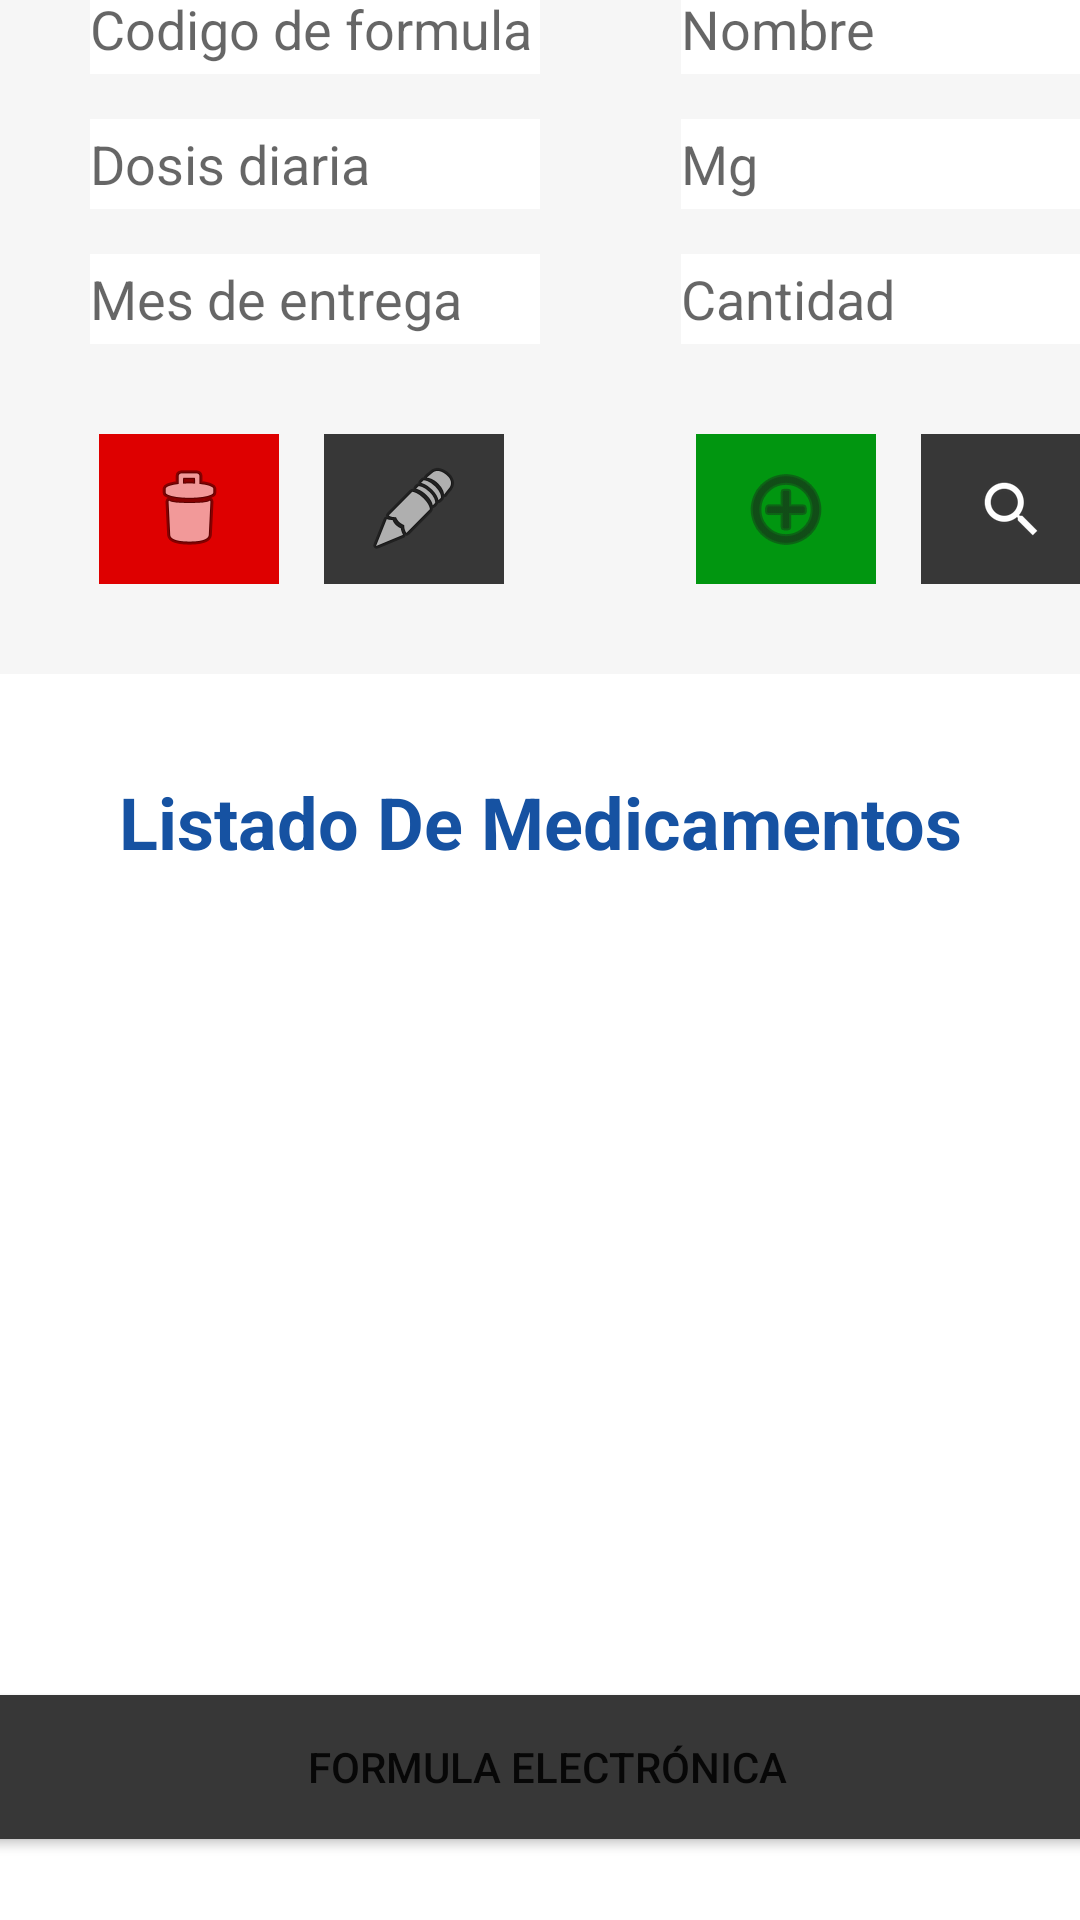

Produce the Android XML layout that renders to this screen, including the resource entries it uses.
<!-- AndroidManifest.xml: application theme Theme.SameinFARM -->
<!-- res/layout/activity_medicamentos.xml -->
<?xml version="1.0" encoding="utf-8"?>
<androidx.constraintlayout.widget.ConstraintLayout xmlns:android="http://schemas.android.com/apk/res/android"
    xmlns:app="http://schemas.android.com/apk/res-auto"
    xmlns:tools="http://schemas.android.com/tools"
    android:layout_width="match_parent"
    android:layout_height="match_parent"
    tools:context=".medicamentos">

    <LinearLayout
        android:id="@+id/linearLayout7"
        android:layout_width="412dp"
        android:layout_height="63dp"
        android:layout_marginBottom="672dp"
        android:orientation="horizontal"
        app:layout_constraintBottom_toBottomOf="parent"
        app:layout_constraintEnd_toEndOf="parent"
        app:layout_constraintStart_toStartOf="parent"
        app:layout_constraintTop_toTopOf="parent">

        <ImageView
            android:id="@+id/imageView2"
            android:layout_width="2dp"
            android:layout_height="wrap_content"
            android:layout_weight="1"
            app:srcCompat="@drawable/icono" />

        <TextView
            android:id="@+id/textView3"
            android:layout_width="82dp"
            android:layout_height="wrap_content"
            android:layout_marginTop="15dp"
            android:layout_marginRight="18dp"
            android:layout_weight="1"
            android:gravity="center"
            android:text="Tus Medicamentos"
            android:textColor="@color/gris"
            android:textSize="25dp" />
    </LinearLayout>

    <LinearLayout
        android:id="@+id/linearLayout8"
        android:layout_width="411dp"
        android:layout_height="270dp"
        android:layout_marginTop="20dp"
        android:layout_marginBottom="493dp"
        android:background="@color/white"
        android:orientation="horizontal"
        app:layout_constraintBottom_toBottomOf="parent"
        app:layout_constraintEnd_toEndOf="parent"
        app:layout_constraintHorizontal_bias="0.0"
        app:layout_constraintStart_toStartOf="parent"
        app:layout_constraintTop_toBottomOf="@+id/linearLayout7"
        app:layout_constraintVertical_bias="0.192">

        <LinearLayout
            android:layout_width="204dp"
            android:layout_height="match_parent"
            android:layout_marginTop="15dp"
            android:layout_marginRight="8dp"
            android:orientation="vertical">

            <EditText
                android:id="@+id/codMedicina"
                android:layout_width="150dp"
                android:layout_height="30dp"
                android:layout_marginLeft="30dp"
                android:layout_marginTop="25dp"
                android:background="@color/blanco"
                android:hint="Codigo de formula" />

            <EditText
                android:id="@+id/dosisMedicina"
                android:layout_width="150dp"
                android:layout_height="30dp"
                android:layout_marginLeft="30dp"
                android:layout_marginTop="15dp"
                android:background="@color/blanco"
                android:hint="Dosis diaria" />

            <EditText
                android:id="@+id/mesMedicina"
                android:layout_width="150dp"
                android:layout_height="30dp"
                android:layout_marginLeft="30dp"
                android:layout_marginTop="15dp"
                android:background="@color/blanco"
                android:hint="Mes de entrega" />

            <LinearLayout
                android:layout_width="match_parent"
                android:layout_height="match_parent"
                android:orientation="horizontal">

                <ImageButton
                    android:id="@+id/btn_delete"
                    android:layout_width="60dp"
                    android:layout_height="50dp"
                    android:layout_gravity="center"
                    android:layout_marginLeft="33dp"
                    android:layout_marginRight="15dp"
                    android:background="#DE0000 "
                    android:paddingTop="5dp"
                    android:paddingBottom="5dp"
                    app:srcCompat="@android:drawable/ic_menu_delete" />

                <ImageButton
                    android:id="@+id/btn_update"
                    android:layout_width="60dp"
                    android:layout_height="50dp"
                    android:layout_gravity="center"
                    android:background="@color/gris"
                    android:paddingTop="5dp"
                    android:paddingBottom="5dp"
                    app:srcCompat="@android:drawable/ic_menu_edit" />
            </LinearLayout>


        </LinearLayout>

        <LinearLayout
            android:layout_width="204dp"
            android:layout_height="match_parent"
            android:layout_marginTop="15dp"
            android:orientation="vertical">

            <EditText
                android:id="@+id/nombreMedicina"
                android:layout_width="150dp"
                android:layout_height="30dp"
                android:layout_marginLeft="15dp"
                android:layout_marginTop="25dp"
                android:background="@color/blanco"
                android:hint="Nombre" />

            <EditText
                android:id="@+id/mgMedicina"
                android:layout_width="150dp"
                android:layout_height="30dp"
                android:layout_marginLeft="15dp"
                android:layout_marginTop="15dp"
                android:background="@color/blanco"
                android:hint="Mg" />

            <EditText
                android:id="@+id/cantidadMedicina"
                android:layout_width="150dp"
                android:layout_height="30dp"
                android:layout_marginLeft="15dp"
                android:layout_marginTop="15dp"
                android:background="@color/blanco"
                android:hint="Cantidad" />

            <LinearLayout
                android:layout_width="match_parent"
                android:layout_height="match_parent"
                android:orientation="horizontal">

                <ImageButton
                    android:id="@+id/btn_plus"
                    android:layout_width="60dp"
                    android:layout_height="50dp"
                    android:layout_gravity="center"
                    android:layout_marginLeft="20dp"
                    android:layout_marginRight="15dp"
                    android:background="#019610 "
                    android:paddingTop="5dp"
                    android:paddingBottom="5dp"
                    app:srcCompat="@android:drawable/ic_menu_add"
                    app:tint="#1C1C1C" />

                <ImageButton
                    android:id="@+id/btn_buscar"
                    android:layout_width="60dp"
                    android:layout_height="50dp"
                    android:layout_gravity="center"
                    android:background="@color/gris"
                    android:paddingTop="5dp"
                    android:paddingBottom="5dp"
                    app:srcCompat="?android:attr/actionModeWebSearchDrawable"
                    app:tint="#FFFFFF" />
            </LinearLayout>


        </LinearLayout>
    </LinearLayout>

    <LinearLayout
        android:layout_width="412dp"
        android:layout_height="384dp"
        android:layout_marginTop="16dp"
        android:layout_marginEnd="1dp"
        android:layout_marginBottom="1dp"
        android:orientation="vertical"
        app:layout_constraintBottom_toBottomOf="parent"
        app:layout_constraintEnd_toEndOf="parent"
        app:layout_constraintStart_toStartOf="parent"
        app:layout_constraintTop_toBottomOf="@+id/linearLayout8">

        <TextView
            android:id="@+id/textView2"
            android:layout_width="match_parent"
            android:layout_height="wrap_content"
            android:layout_marginTop="10dp"
            android:text="Listado De Medicamentos"
            android:textAlignment="center"
            android:textSize="24sp"
            android:textStyle="bold"
            android:textColor="@color/azul"/>

        <ListView
            android:id="@+id/lvDatos"
            android:layout_width="match_parent"
            android:layout_height="269dp" />

        <LinearLayout
            android:layout_width="match_parent"
            android:layout_height="match_parent"
            android:orientation="horizontal">

            <Button
                android:id="@+id/btn_form"
                android:layout_width="130dp"
                android:layout_height="60dp"
                android:layout_weight="1"
                android:text="Formula Electrónica"
                android:layout_marginLeft="10dp"
                android:layout_marginRight="5dp"
                android:backgroundTint="@color/gris"/>

        </LinearLayout>
    </LinearLayout>
</androidx.constraintlayout.widget.ConstraintLayout>
<!-- resources referenced by this layout -->
<resources>
  <color name="azul">#1652A2</color>
  <color name="blanco">#FFFFFF</color>
  <color name="gris">#373737</color>
  <color name="white">#F6F6F6</color>
  <style name="Theme.SameinFARM" parent="Theme.MaterialComponents.DayNight.DarkActionBar">
          
          <item name="colorPrimary">@color/purple_500</item>
          <item name="colorPrimaryVariant">@color/purple_700</item>
          <item name="colorOnPrimary">@color/white</item>
          
          <item name="colorSecondary">@color/teal_200</item>
          <item name="colorSecondaryVariant">@color/teal_700</item>
          <item name="colorOnSecondary">@color/black</item>
          
          <item name="android:statusBarColor">?attr/colorPrimaryVariant</item>
          
      </style>
  <color name="purple_500">#FF6200EE</color>
  <color name="purple_700">#FF3700B3</color>
  <color name="teal_200">#FF03DAC5</color>
  <color name="teal_700">#FF018786</color>
  <color name="black">#FF000000</color>
</resources>
